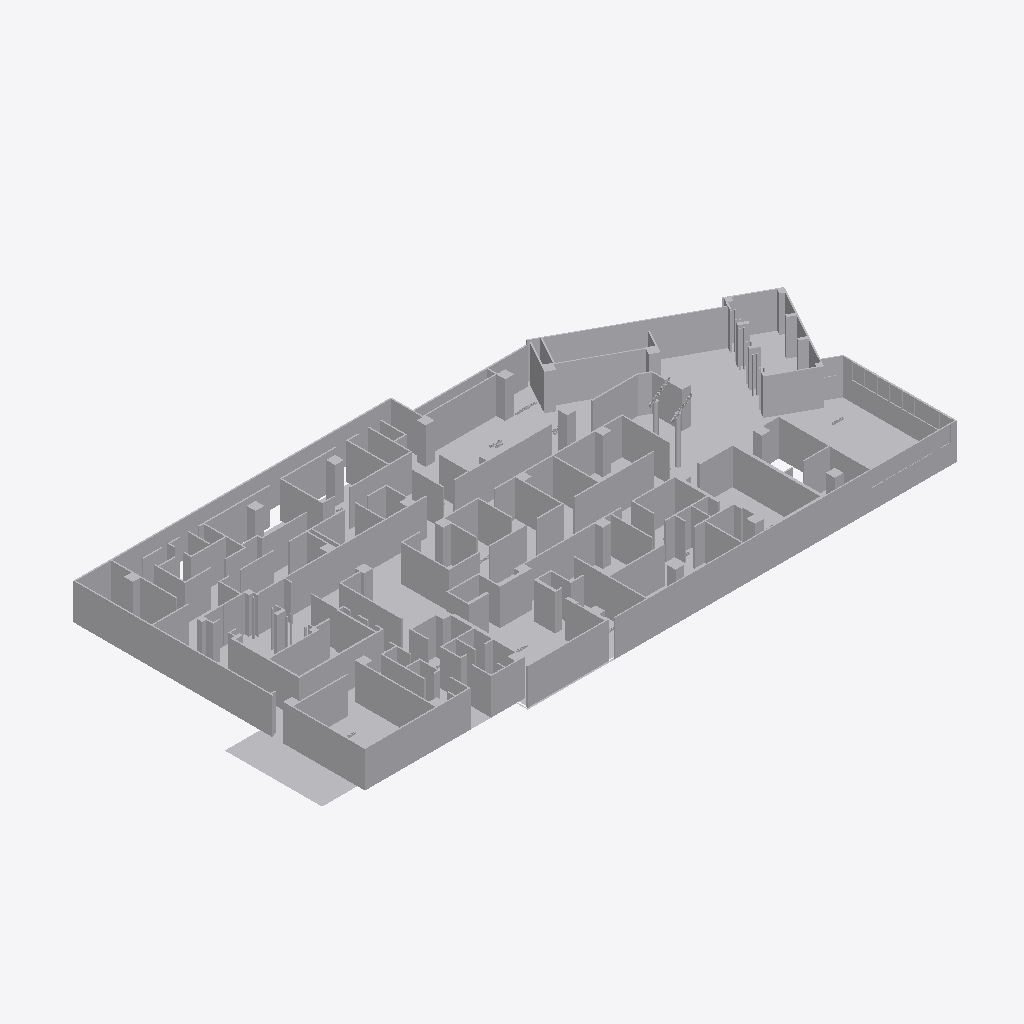
Isometric view of an IFC building model (IFC-SPF (STEP), schema IFC2X3, length unit millimetre), seen from the south-west, elements coloured by IFC class (only those large enough to see are counted): 6 other elements (light grey).
Extent 58.4 m × 27.4 m × 5.0 m (x, y, z). Storeys (1): Default Building Storey at 0.00 m. Elements (13): 13 IfcBuildingElementProxy.

HEADER;
FILE_DESCRIPTION(('ViewDefinition [CoordinationView]'),'2;1');
FILE_NAME('','2026-07-01T20:05:55',(''),(''),'','SketchUp Pro 2015','');
FILE_SCHEMA(('IFC2X3'));
ENDSEC;
DATA;
#1=IFCPROJECT('0YEcc0mJ1Ck8AKpxdI9bSz',#2,'Default Project','Description of Default Project',$,$,$,(#20),#7);
#24=IFCSITE('0BMXa09Sf3lPcGL2tHaWvh',#2,'Default Site','Description of Default Site',$,#25,$,$,.ELEMENT.,(24,28,0),(54,25,0),10.0,$,$);
#30=IFCBUILDING('0jKaOekGHBgeg_wagTX8WR',#2,'Default Building','Description of Default Building',$,#31,$,$,.ELEMENT.,$,$,#36);
#37=IFCBUILDINGSTOREY('0WAfU0HzPCg9jBKX2cUrbw',#2,'Default Building Storey','Description of Default Building Storey',$,#38,$,$,.ELEMENT.,0.0);
#28443=IFCBUILDINGELEMENTPROXY('3sHC2iWyH7iB53lNwWsqb6',#2,'Object','Description of Object',$,#28444,#28449,$,$);
#39691=IFCBUILDINGELEMENTPROXY('2TskCrMQv7besAuvMzLLra',#2,'Object','Description of Object',$,#39692,#39697,$,$);
#115535=IFCBUILDINGELEMENTPROXY('0XlQjtsIvF38X0cBVFC5m9',#2,'Object','Description of Object',$,#115536,#115541,$,$);
#115676=IFCBUILDINGELEMENTPROXY('3PWFH58Jj4Iwamgbf7tRAm',#2,'Object','Description of Object',$,#115677,#115682,$,$);
#11652=IFCBUILDINGELEMENTPROXY('3fZDesBcHFcOrCLxFUf0S_',#2,'','Description of Object',$,#11653,#11658,$,$);
#17195=IFCBUILDINGELEMENTPROXY('0sBXn2wibAZfEDU$SbXBml',#2,'','Description of Object',$,#17196,#17201,$,$);
ENDSEC;
